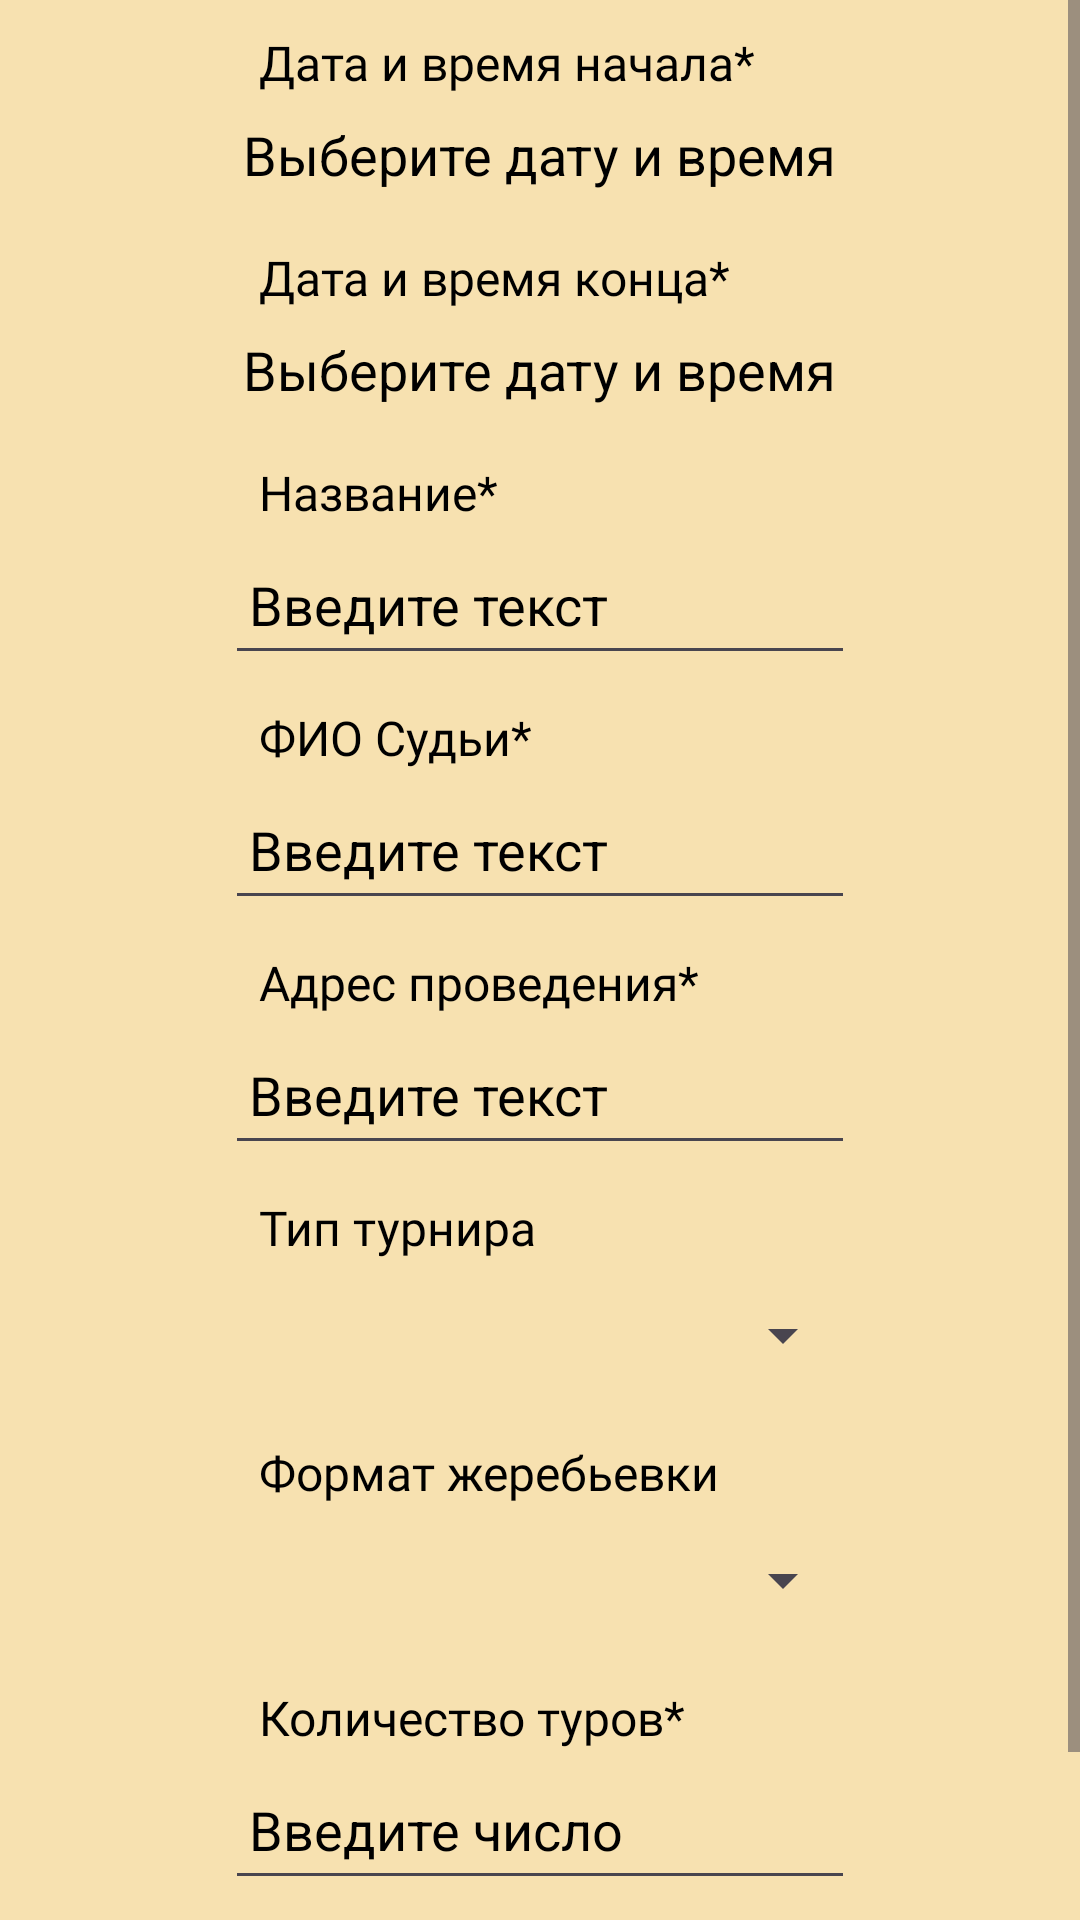

This screen was rendered from an Android layout file. Write that file and the resources it references.
<!-- AndroidManifest.xml: application theme Theme.ChessIO -->
<!-- res/layout/activity_tournament_create.xml -->
<?xml version="1.0" encoding="utf-8"?>
<androidx.constraintlayout.widget.ConstraintLayout xmlns:android="http://schemas.android.com/apk/res/android"
    xmlns:app="http://schemas.android.com/apk/res-auto"
    xmlns:tools="http://schemas.android.com/tools"
    android:id="@+id/main"
    android:layout_width="match_parent"
    android:layout_height="match_parent"
    android:background="#472F2B"
    tools:context=".TournamentCreate">

    <ScrollView
        android:id="@+id/scrollView3"
        android:layout_width="match_parent"
        android:layout_height="match_parent"
        android:fillViewport="true"
        app:layout_constraintBottom_toBottomOf="parent"
        app:layout_constraintEnd_toEndOf="parent"
        app:layout_constraintStart_toStartOf="parent"
        app:layout_constraintTop_toBottomOf="parent">

    <LinearLayout
        android:id="@+id/tournamnet_create_container"
        android:layout_width="match_parent"
        android:layout_height="wrap_content"
        android:background="#F7E1B0"
        android:gravity="center"
        android:orientation="vertical"
        app:layout_constraintBottom_toBottomOf="parent"
        app:layout_constraintEnd_toEndOf="parent"
        app:layout_constraintStart_toStartOf="parent"
        app:layout_constraintTop_toBottomOf="parent">

        <TextView
            android:id="@+id/date_tournam_label"
            style="@style/ProfileTextViewLabel"
            android:text="Дата и время начала*" />

        <TextView
            android:id="@+id/date_start_tournam"
            style="@style/TournamentDateTextView"
            android:hint="Выберите дату и время"/>

        <TextView
            android:id="@+id/time_tournam_label"
            style="@style/ProfileTextViewLabel"
            android:text="Дата и время конца*"/>

        <TextView
            android:id="@+id/date_end_tournam"
            style="@style/TournamentDateTextView"
            android:hint="Выберите дату и время"/>

        <TextView
            android:id="@+id/name_tournam_label"
            style="@style/ProfileTextViewLabel"
            android:text="Название*" />

    <EditText
        android:id="@+id/name_tournam"
        style="@style/ProfileEditText"
        android:hint="Введите текст"/>


    <TextView
        android:id="@+id/name_referee_tournam_label"
        style="@style/ProfileTextViewLabel"
        android:text="ФИО Судьи*"/>

    <EditText
        android:id="@+id/name_referee_tournam"
        style="@style/ProfileEditText"
        android:hint="Введите текст"/>

    <TextView
        android:id="@+id/address_tournam_label"
        style="@style/ProfileTextViewLabel"
        android:text="Адрес проведения*"/>

    <EditText
        android:id="@+id/address_tournam"
        style="@style/ProfileEditText"
        android:hint="Введите текст"/>

    <TextView
        android:id="@+id/type_tournam_label"
        style="@style/ProfileTextViewLabel"
        android:text="Тип турнира"/>

    <Spinner
        android:id="@+id/type_tournam"
        android:layout_width="210dp"
        android:layout_height="50dp"
        android:textColor="#000000"
        android:textColorHint="#000000"/>

    <TextView
        android:id="@+id/format_tournam_label"
        style="@style/ProfileTextViewLabel"
        android:text="Формат жеребьевки"/>

    <Spinner
        android:id="@+id/format_tournam"
        android:layout_width="210dp"
        android:layout_height="50dp"
        android:textColor="#000000"
        android:textColorHint="#000000" />

        <TextView
            android:id="@+id/number_tours_label"
            style="@style/ProfileTextViewLabel"
            android:text="Количество туров*"/>

        <EditText
            android:id="@+id/number_tours"
            style="@style/ProfileEditText"
            android:hint="Введите число"
            android:inputType="number"/>

    <Button
        android:id="@+id/button_create_tournam"
        android:layout_width="wrap_content"
        android:layout_height="wrap_content"
        android:layout_marginTop="20dp"
        android:backgroundTint="#472F2B"
        android:text="Создать"
        android:textColor="#FFFFFF"/>

    </LinearLayout>
    </ScrollView>

</androidx.constraintlayout.widget.ConstraintLayout>
<!-- resources referenced by this layout -->
<resources>
  <style name="ProfileEditText" parent="Widget.AppCompat.EditText">
          <item name="android:textSize">18sp</item>
          <item name="android:textColor">#000000</item>
          <item name="android:hint">Введите текст</item>
          <item name="android:textColorHint">#000000</item>
          <item name="android:layout_width">wrap_content</item>
          <item name="android:layout_height">50dp</item>
          <item name="android:inputType">text</item>
          <item name="android:paddingStart">8dp</item>
          <item name="android:paddingEnd">8dp</item>
          <item name="android:imeOptions">actionDone</item>
          <item name="android:ems">10</item>
      </style>
  <style name="ProfileTextViewLabel" parent="TextAppearance.AppCompat">
          <item name="android:textColor">#000000</item>
          <item name="android:textSize">16sp</item>
          <item name="android:layout_width">wrap_content</item>
          <item name="android:layout_height">wrap_content</item>
          <item name="android:paddingStart">11dp</item>
          <item name="android:paddingEnd">11dp</item>
          <item name="android:layout_marginTop">10dp</item>
          <item name="android:ems">11</item>
          <item name="android:fontFamily">@font/libre_baskerville</item>
      </style>
  <style name="TournamentDateTextView" parent="TextAppearance.AppCompat">
          <item name="android:textSize">18sp</item>
          <item name="android:textColor">#000000</item>
          <item name="android:textColorHint">#000000</item>
          <item name="android:layout_width">wrap_content</item>
          <item name="android:layout_height">40dp</item>
          <item name="android:gravity">center_vertical|start</item>
      </style>
  <style name="Theme.ChessIO" parent="Base.Theme.ChessIO" />
  <style name="Base.Theme.ChessIO" parent="Theme.Material3.DayNight.NoActionBar">
          
  
          
      </style>
</resources>
